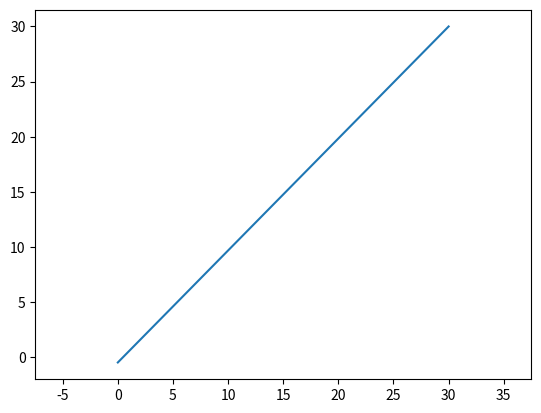

The matplotlib source for this figure:
from pylab import *
import numpy as np
import matplotlib.pyplot as plt

# tuple tuple  float plots
def cyclonePart(radius,startAngle=(), plots=[], maxRec=0, curRec=0):
    if startAngle == ():
        startAngle = (-np.pi/2, 0)
    
    radius = radius
    startAngle = (startAngle[1], startAngle[1]-np.pi/2)

    theta = np.linspace(startAngle[0], startAngle[1], 100)
    plots.extend((radius*np.sin(theta), radius*np.cos(theta)))
    if maxRec <= curRec:
        return [i[0] for i in plots], [i[1] for i in plots]
    curRec += 1
    return cyclonePart(radius, startAngle, plots, curRec=curRec)

radius = 30

theta = np.linspace(-np.pi, np.pi, 100)
x=radius*np.sin(theta)
y=radius*np.cos(theta)

cycX, cycY = cyclonePart(radius)

x = np.append(x,cycX)
y = np.append(y,cycY)

plt.plot(cycX,cycY)
plt.axis("equal")
plt.show()